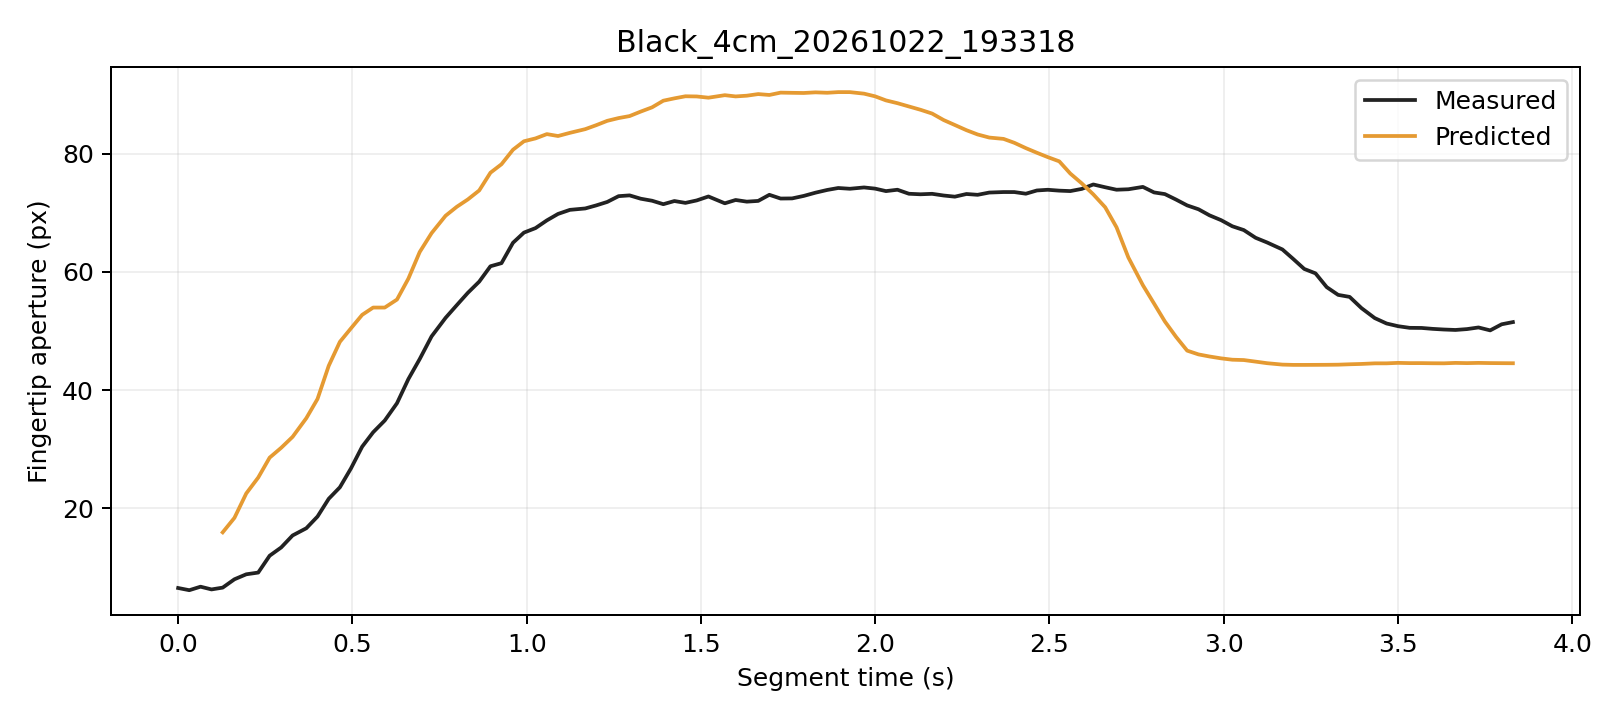

The file beside this chart, header and first rows:
trial, segment_frame, frame, time_s, distance_px, actual_aperture_px, predicted_window5_px, phase, status
Black_4cm_20261022_193318, 0, 1085, 0.0, 240.5, 6.5, , Initial, window_not_ready
Black_4cm_20261022_193318, 1, 1086, 0.03195, 240, 6.129, , Initial, window_not_ready
Black_4cm_20261022_193318, 2, 1087, 0.06416, 239.4, 6.722, , Initial, window_not_ready
Black_4cm_20261022_193318, 3, 1088, 0.09567, 239.5, 6.259, , Initial, window_not_ready
Black_4cm_20261022_193318, 4, 1089, 0.1278, 237.8, 6.566, 15.92, Initial, ready
Black_4cm_20261022_193318, 5, 1090, 0.1615, 236.6, 7.975, 18.37, Initial, ready
Black_4cm_20261022_193318, 6, 1091, 0.1954, 235, 8.821, 22.51, Initial, ready
Black_4cm_20261022_193318, 7, 1092, 0.2297, 233.7, 9.113, 25.2, Initial, ready
Black_4cm_20261022_193318, 8, 1093, 0.2625, 231.4, 11.96, 28.57, Initial, ready
Black_4cm_20261022_193318, 9, 1094, 0.2956, 230.2, 13.37, 30.23, Initial, ready
Black_4cm_20261022_193318, 10, 1095, 0.3283, 228.6, 15.39, 32.08, Initial, ready
Black_4cm_20261022_193318, 11, 1096, 0.3677, 226.2, 16.62, 35.25, Initial, ready
Black_4cm_20261022_193318, 12, 1097, 0.3999, 224, 18.6, 38.5, Grasping, ready
Black_4cm_20261022_193318, 13, 1098, 0.432, 221.1, 21.6, 44.11, Grasping, ready
Black_4cm_20261022_193318, 14, 1099, 0.464, 218.6, 23.55, 48.17, Grasping, ready
Black_4cm_20261022_193318, 15, 1100, 0.4959, 216.3, 26.76, 50.46, Grasping, ready
Black_4cm_20261022_193318, 16, 1101, 0.5279, 213.7, 30.42, 52.74, Grasping, ready
Black_4cm_20261022_193318, 17, 1102, 0.5594, 211.6, 32.86, 53.97, Grasping, ready
Black_4cm_20261022_193318, 18, 1103, 0.5927, 210.3, 34.85, 53.97, Grasping, ready
Black_4cm_20261022_193318, 19, 1104, 0.6279, 207.9, 37.78, 55.33, Grasping, ready
Black_4cm_20261022_193318, 20, 1105, 0.6606, 204.5, 41.87, 58.87, Grasping, ready
Black_4cm_20261022_193318, 21, 1106, 0.6931, 201.4, 45.26, 63.38, Grasping, ready
Black_4cm_20261022_193318, 22, 1107, 0.7271, 199.4, 49.09, 66.57, Grasping, ready
Black_4cm_20261022_193318, 23, 1108, 0.7672, 196.5, 52.22, 69.51, Grasping, ready
Black_4cm_20261022_193318, 24, 1109, 0.7995, 194.3, 54.38, 71.03, Grasping, ready
Black_4cm_20261022_193318, 25, 1110, 0.8312, 192.6, 56.47, 72.27, Grasping, ready
Black_4cm_20261022_193318, 26, 1111, 0.8638, 190.7, 58.36, 73.8, Grasping, ready
Black_4cm_20261022_193318, 27, 1112, 0.896, 187.4, 60.96, 76.79, Grasping, ready
Black_4cm_20261022_193318, 28, 1113, 0.9277, 185.7, 61.49, 78.23, Grasping, ready
Black_4cm_20261022_193318, 29, 1114, 0.9607, 182, 64.94, 80.68, Grasping, ready
Black_4cm_20261022_193318, 30, 1115, 0.9921, 179, 66.66, 82.12, Grasping, ready
Black_4cm_20261022_193318, 31, 1116, 1.025, 177.1, 67.42, 82.6, Grasping, ready
Black_4cm_20261022_193318, 32, 1117, 1.058, 174.1, 68.73, 83.33, Grasping, ready
Black_4cm_20261022_193318, 33, 1118, 1.09, 172, 69.82, 83.01, Grasping, ready
Black_4cm_20261022_193318, 34, 1119, 1.124, 169.5, 70.51, 83.54, Grasping, ready
Black_4cm_20261022_193318, 35, 1120, 1.168, 167, 70.75, 84.17, Grasping, ready
Black_4cm_20261022_193318, 36, 1121, 1.199, 164.3, 71.25, 84.83, Grasping, ready
Black_4cm_20261022_193318, 37, 1122, 1.231, 161.9, 71.85, 85.58, Grasping, ready
Black_4cm_20261022_193318, 38, 1123, 1.264, 159.5, 72.83, 86.04, Grasping, ready
Black_4cm_20261022_193318, 39, 1124, 1.295, 157.2, 72.96, 86.38, Grasping, ready
Black_4cm_20261022_193318, 40, 1125, 1.327, 154.3, 72.39, 87.14, Grasping, ready
Black_4cm_20261022_193318, 41, 1126, 1.36, 151.9, 72.05, 87.86, Grasping, ready
Black_4cm_20261022_193318, 42, 1127, 1.392, 148.8, 71.47, 88.99, Grasping, ready
Black_4cm_20261022_193318, 43, 1128, 1.424, 146.6, 72, 89.38, Grasping, ready
Black_4cm_20261022_193318, 44, 1129, 1.456, 144.1, 71.69, 89.73, Grasping, ready
Black_4cm_20261022_193318, 45, 1130, 1.488, 141.8, 72.1, 89.7, Grasping, ready
Black_4cm_20261022_193318, 46, 1131, 1.522, 140, 72.77, 89.49, Grasping, ready
Black_4cm_20261022_193318, 47, 1132, 1.569, 137.1, 71.62, 89.92, Grasping, ready
Black_4cm_20261022_193318, 48, 1133, 1.6, 135.4, 72.18, 89.71, Grasping, ready
Black_4cm_20261022_193318, 49, 1134, 1.632, 133.2, 71.9, 89.83, Grasping, ready
Black_4cm_20261022_193318, 50, 1135, 1.664, 130.3, 72.02, 90.1, Grasping, ready
Black_4cm_20261022_193318, 51, 1136, 1.696, 128.3, 73.05, 89.96, Grasping, ready
Black_4cm_20261022_193318, 52, 1137, 1.729, 125.1, 72.42, 90.35, Grasping, ready
Black_4cm_20261022_193318, 53, 1138, 1.762, 122.4, 72.45, 90.32, Grasping, ready
Black_4cm_20261022_193318, 54, 1139, 1.795, 119.8, 72.87, 90.29, Grasping, ready
Black_4cm_20261022_193318, 55, 1140, 1.829, 116.6, 73.41, 90.4, Grasping, ready
Black_4cm_20261022_193318, 56, 1141, 1.862, 113.5, 73.88, 90.33, Grasping, ready
Black_4cm_20261022_193318, 57, 1142, 1.894, 110.4, 74.21, 90.44, Grasping, ready
Black_4cm_20261022_193318, 58, 1143, 1.927, 107.3, 74.08, 90.44, Grasping, ready
Black_4cm_20261022_193318, 59, 1144, 1.968, 104.1, 74.3, 90.18, Grasping, ready
... 56 more rows
